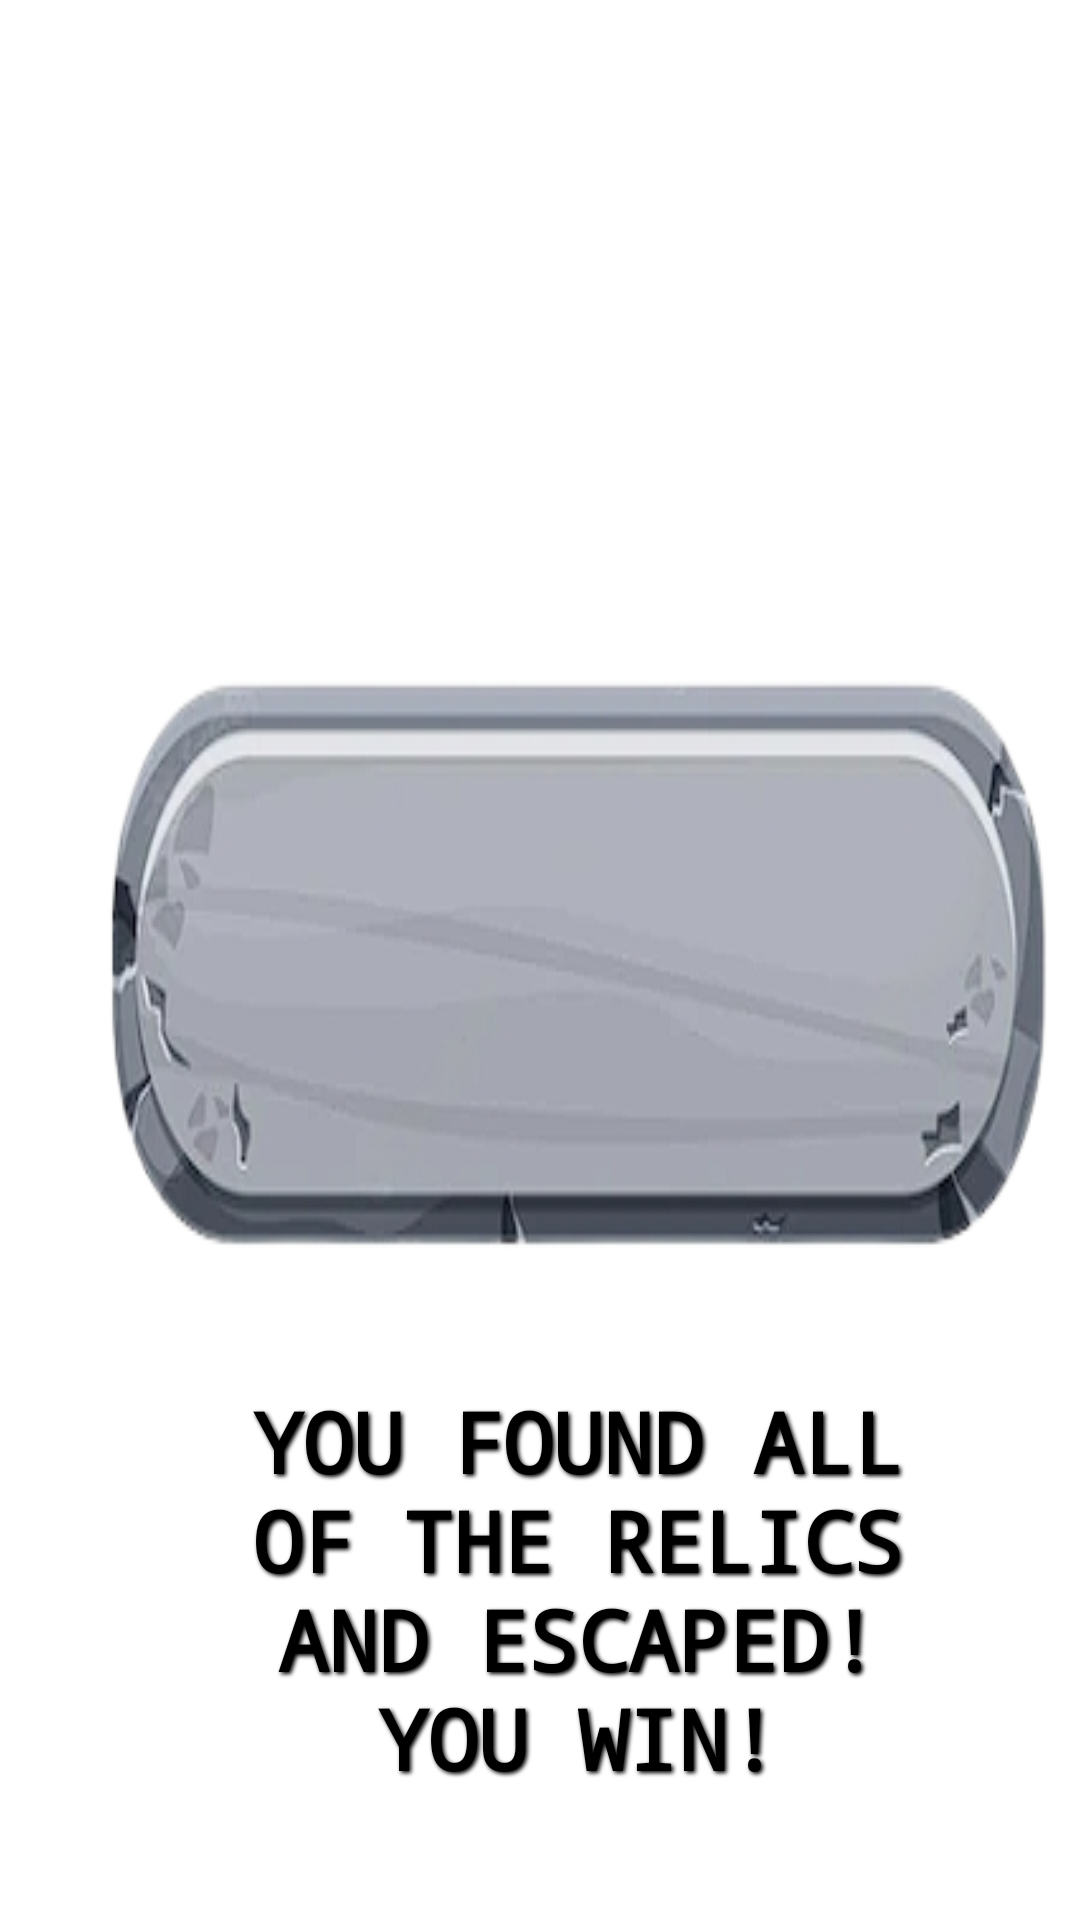

This screen was rendered from an Android layout file. Write that file and the resources it references.
<!-- AndroidManifest.xml: application theme Theme.OneDeckDungeon -->
<!-- res/layout/winpopup_layout.xml -->
<?xml version="1.0" encoding="utf-8"?>
<androidx.constraintlayout.widget.ConstraintLayout xmlns:android="http://schemas.android.com/apk/res/android"
    xmlns:app="http://schemas.android.com/apk/res-auto"
    xmlns:tools="http://schemas.android.com/tools"
    android:layout_width="wrap_content"
    android:layout_height="wrap_content">

    <ImageView
        android:id="@+id/imageView"
        android:layout_width="365dp"
        android:layout_height="223dp"
        android:layout_marginStart="24dp"
        android:background="@drawable/odd_button"
        app:layout_constraintBottom_toBottomOf="parent"
        app:layout_constraintEnd_toEndOf="parent"
        app:layout_constraintHorizontal_bias="0.5"
        app:layout_constraintStart_toStartOf="parent"
        app:layout_constraintTop_toTopOf="parent"
        app:layout_constraintVertical_bias="0.5" />

    <TextView
        android:layout_width="245dp"
        android:layout_height="148dp"
        android:layout_centerHorizontal="true"
        android:layout_centerVertical="true"
        android:layout_marginBottom="36dp"
        android:fontFamily="monospace"
        android:gravity="center"
        android:text="@string/win"
        android:textAlignment="center"
        android:textSize="28sp"
        android:textStyle="bold"
        android:textColor="@color/black"
        android:shadowColor="@color/black"
        android:shadowDx="1.9"
        android:shadowDy="1.9"
        android:shadowRadius="2.9"
        android:textAllCaps="true"
        app:layout_constraintBottom_toBottomOf="parent"
        app:layout_constraintEnd_toEndOf="parent"
        app:layout_constraintHorizontal_bias="0.611"
        app:layout_constraintStart_toStartOf="parent" />

</androidx.constraintlayout.widget.ConstraintLayout>
<!-- resources referenced by this layout -->
<resources>
  <color name="black">#FF000000</color>
  <!-- drawable odd_button: png bitmap (drawable-v24, 48752 bytes) -->
  <string name="win">YOU FOUND ALL OF THE RELICS AND ESCAPED!\nYOU WIN!</string>
  <style name="Theme.OneDeckDungeon" parent="Theme.MaterialComponents.DayNight.DarkActionBar">
          
          <item name="colorPrimary">@color/purple_500</item>
          <item name="colorPrimaryVariant">@color/purple_700</item>
          <item name="colorOnPrimary">@color/white</item>
          
          <item name="colorSecondary">@color/teal_200</item>
          <item name="colorSecondaryVariant">@color/teal_700</item>
          <item name="colorOnSecondary">@color/black</item>
          
          <item name="android:statusBarColor">?attr/colorPrimaryVariant</item>
          
      </style>
  <color name="purple_500">#FF6200EE</color>
  <color name="purple_700">#FF3700B3</color>
  <color name="white">#FFFFFFFF</color>
  <color name="teal_200">#FF03DAC5</color>
  <color name="teal_700">#FF018786</color>
</resources>
